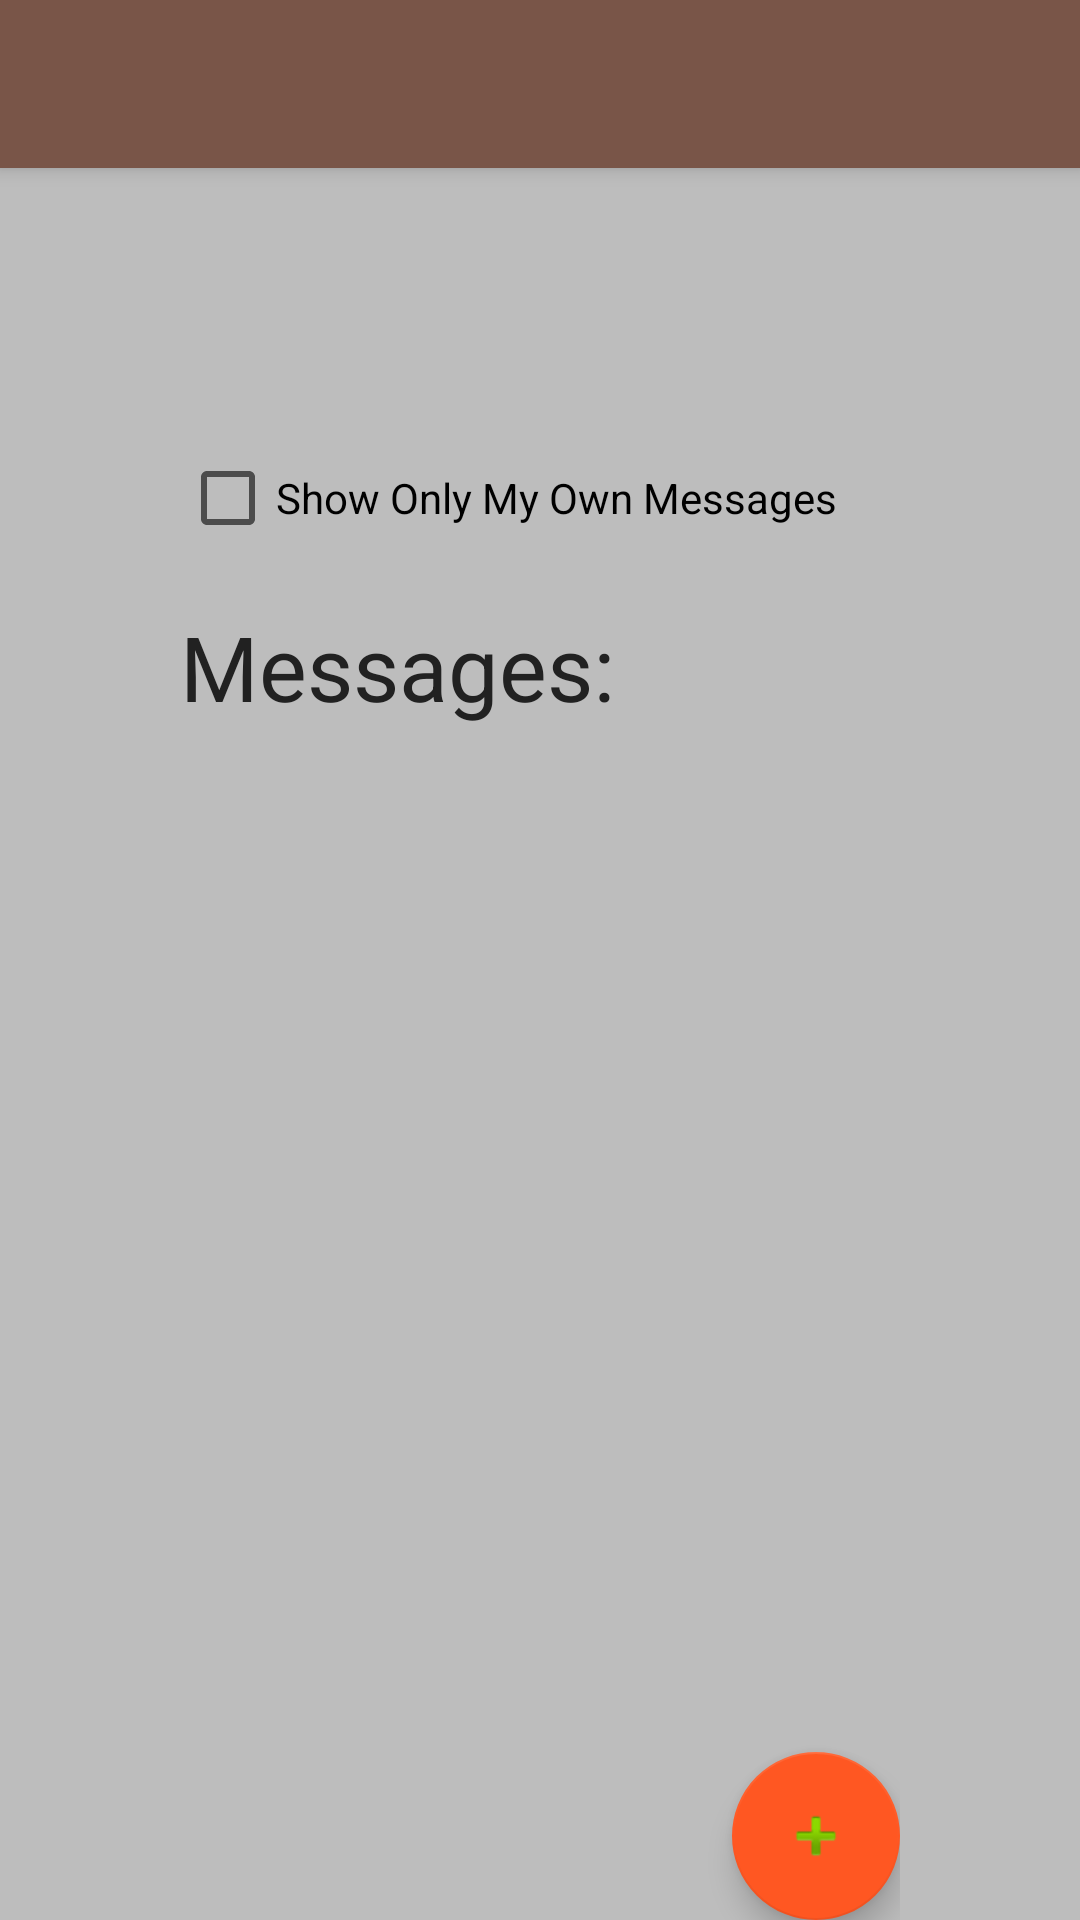

This screen was rendered from an Android layout file. Write that file and the resources it references.
<!-- AndroidManifest.xml: activity theme AppTheme.NoActionBar -->
<!-- res/layout/activity_main_messages.xml -->
<?xml version="1.0" encoding="utf-8"?>
<android.support.design.widget.CoordinatorLayout xmlns:android="http://schemas.android.com/apk/res/android"
    xmlns:app="http://schemas.android.com/apk/res-auto"
    xmlns:tools="http://schemas.android.com/tools"
    android:layout_width="match_parent"
    android:layout_height="match_parent"
    tools:context="pt.ulisboa.tecnico.cmov.locmess.messages.MainMessagesActivity">

    <android.support.design.widget.AppBarLayout
        android:layout_width="match_parent"
        android:layout_height="wrap_content"
        android:theme="@style/AppTheme.AppBarOverlay">

        <android.support.v7.widget.Toolbar
            android:id="@+id/toolbar"
            android:layout_width="match_parent"
            android:layout_height="?attr/actionBarSize"
            android:background="?attr/colorPrimary"
            app:popupTheme="@style/AppTheme.PopupOverlay" />

    </android.support.design.widget.AppBarLayout>

    <include layout="@layout/content_main_messages" />


</android.support.design.widget.CoordinatorLayout>
<!-- res/layout/content_main_messages.xml (included above) -->
<?xml version="1.0" encoding="utf-8"?>
<RelativeLayout xmlns:android="http://schemas.android.com/apk/res/android"
    xmlns:tools="http://schemas.android.com/tools"
    xmlns:app="http://schemas.android.com/apk/res-auto"
    android:id="@+id/activity_main_messages"
    android:layout_width="match_parent"
    android:layout_height="match_parent"
    android:paddingBottom="@dimen/activity_vertical_margin"
    android:paddingLeft="60dp"
    android:paddingRight="60dp"
    android:paddingTop="@dimen/activity_vertical_margin"
    android:background="@color/background"
    android:descendantFocusability="beforeDescendants"
    android:focusableInTouchMode="true"
    tools:context="pt.ulisboa.tecnico.cmov.locmess.messages.MainMessagesActivity">

    <android.support.design.widget.FloatingActionButton
        android:id="@+id/floatingActionButton2"
        android:layout_width="wrap_content"
        android:layout_height="wrap_content"
        android:clickable="true"
        app:fabSize="normal"
        app:srcCompat="@android:drawable/ic_input_add"
        android:layout_alignParentBottom="true"
        android:layout_alignParentRight="true"
        android:layout_alignParentEnd="true"
        android:onClick="addMessage"/>

    <CheckBox android:id="@+id/checkboxSeeMyMessages"
        android:layout_width="wrap_content"
        android:layout_height="wrap_content"
        android:text="Show Only My Own Messages"
        android:layout_marginTop="150dp"
        android:layout_alignParentTop="true"
        android:onClick="showMyMessagesOnly"/>

    <TextView
        android:layout_width="wrap_content"
        android:layout_height="wrap_content"
        android:text="Messages:"
        android:layout_marginTop="20dp"
        android:layout_below="@+id/checkboxSeeMyMessages"
        android:id="@+id/textView21"/>

    <ListView
        android:layout_width="match_parent"
        android:layout_height="match_parent"
        android:layout_below="@+id/textView21"
        android:layout_alignParentLeft="true"
        android:layout_alignParentStart="true"
        android:layout_marginTop="20dp"
        android:id="@+id/listViewMessages"
        android:clickable="true"
        android:layout_above="@+id/floatingActionButton2" />

</RelativeLayout>
<!-- resources referenced by this layout -->
<resources>
  <color name="background">#BDBDBD</color>
  <style name="AppTheme.AppBarOverlay" parent="ThemeOverlay.AppCompat.Dark.ActionBar" />
  <style name="AppTheme.PopupOverlay" parent="ThemeOverlay.AppCompat.Light" />
  <style name="AppTheme.NoActionBar">
          <item name="windowActionBar">false</item>
          <item name="windowNoTitle">true</item>
      </style>
</resources>
